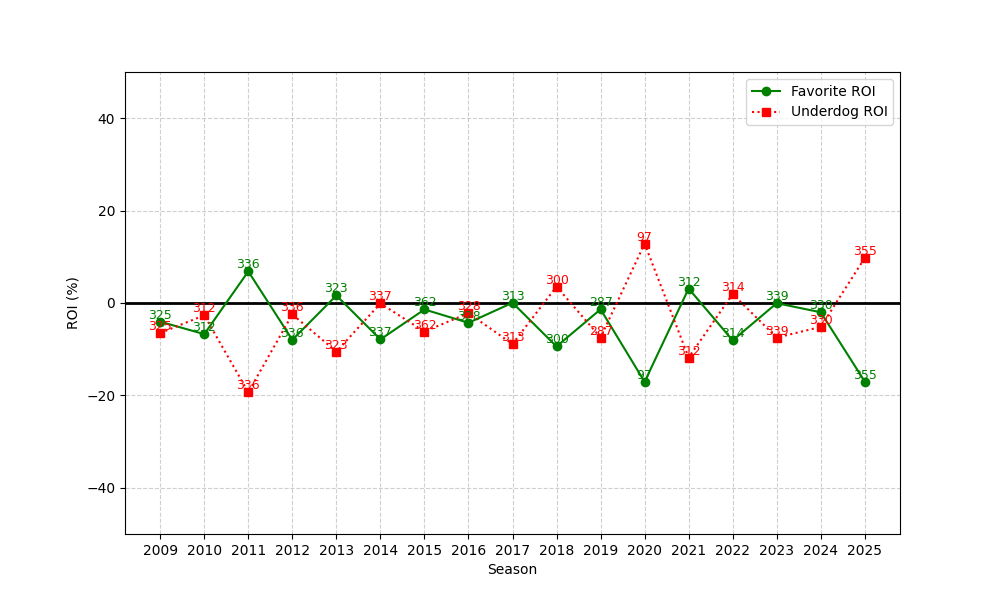

Values plotted in this chart, from the file beside it:
season, n, favorite_roi, underdog_roi
2009, 325, -4.047, -6.503
2010, 312, -6.74, -2.655
2011, 336, 6.842, -19.32
2012, 336, -7.971, -2.447
2013, 323, 1.63, -10.55
2014, 337, -7.888, -0.08194
2015, 362, -1.404, -6.185
2016, 328, -4.285, -2.196
2017, 313, 0.05302, -8.871
2018, 300, -9.411, 3.558
2019, 287, -1.364, -7.478
2020, 97, -17.06, 12.85
2021, 312, 3.13, -11.81
2022, 314, -8.106, 1.94
2023, 339, -0.04172, -7.481
2024, 330, -2.005, -5.187
2025, 355, -17, 9.757
